Image classification data set "image-classification-computer-vision" (luismiguuel/image-classification-computer-vision on GitHub). Class labels (3): asphalt, belgian blocks, off-road.

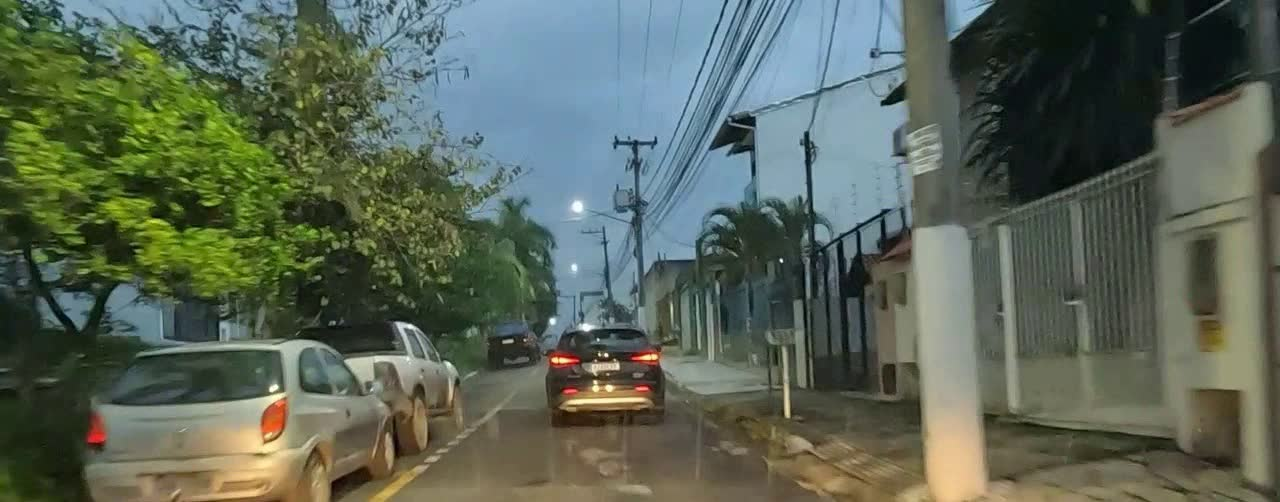
Label: asphalt

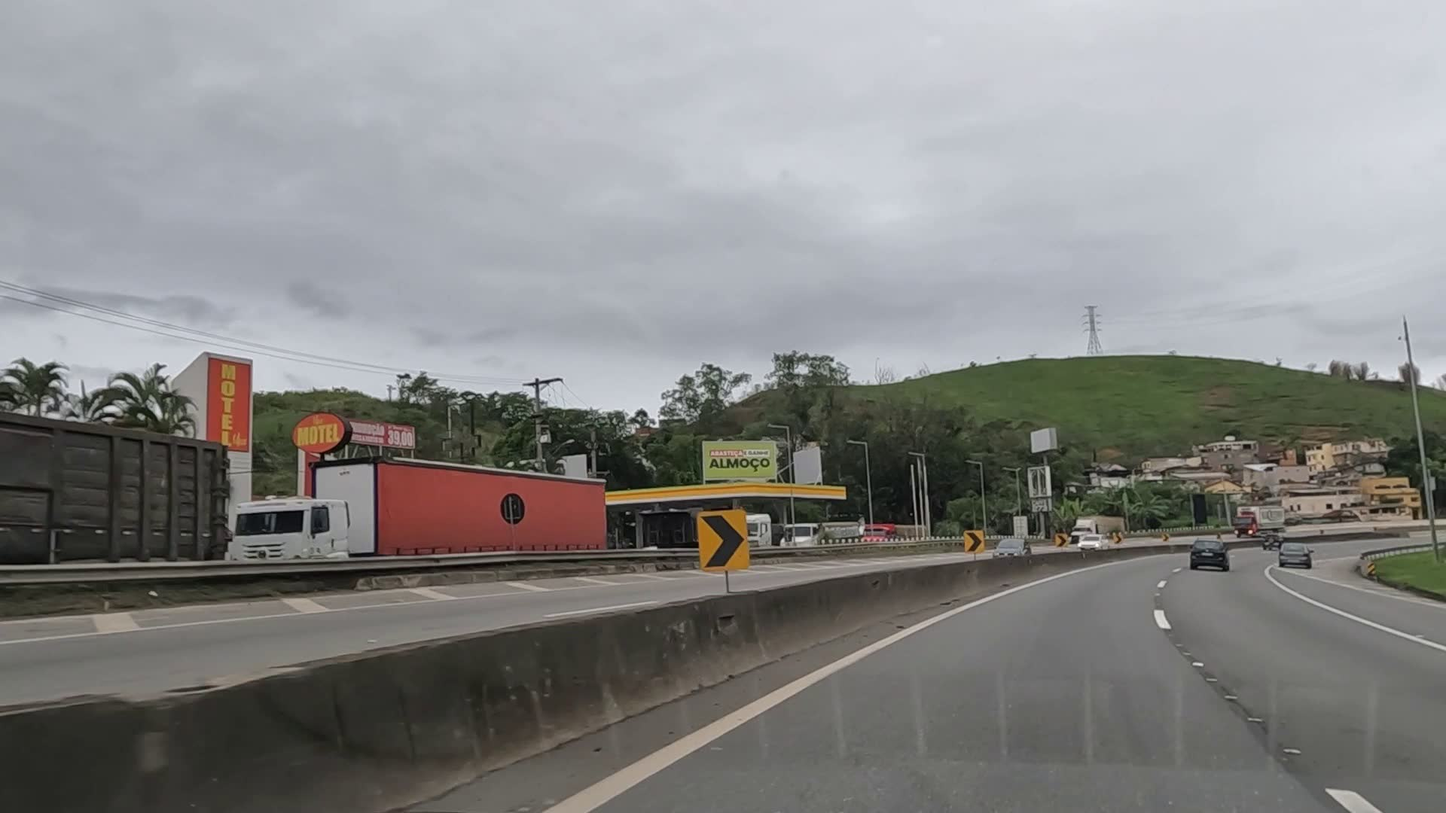
Label: asphalt

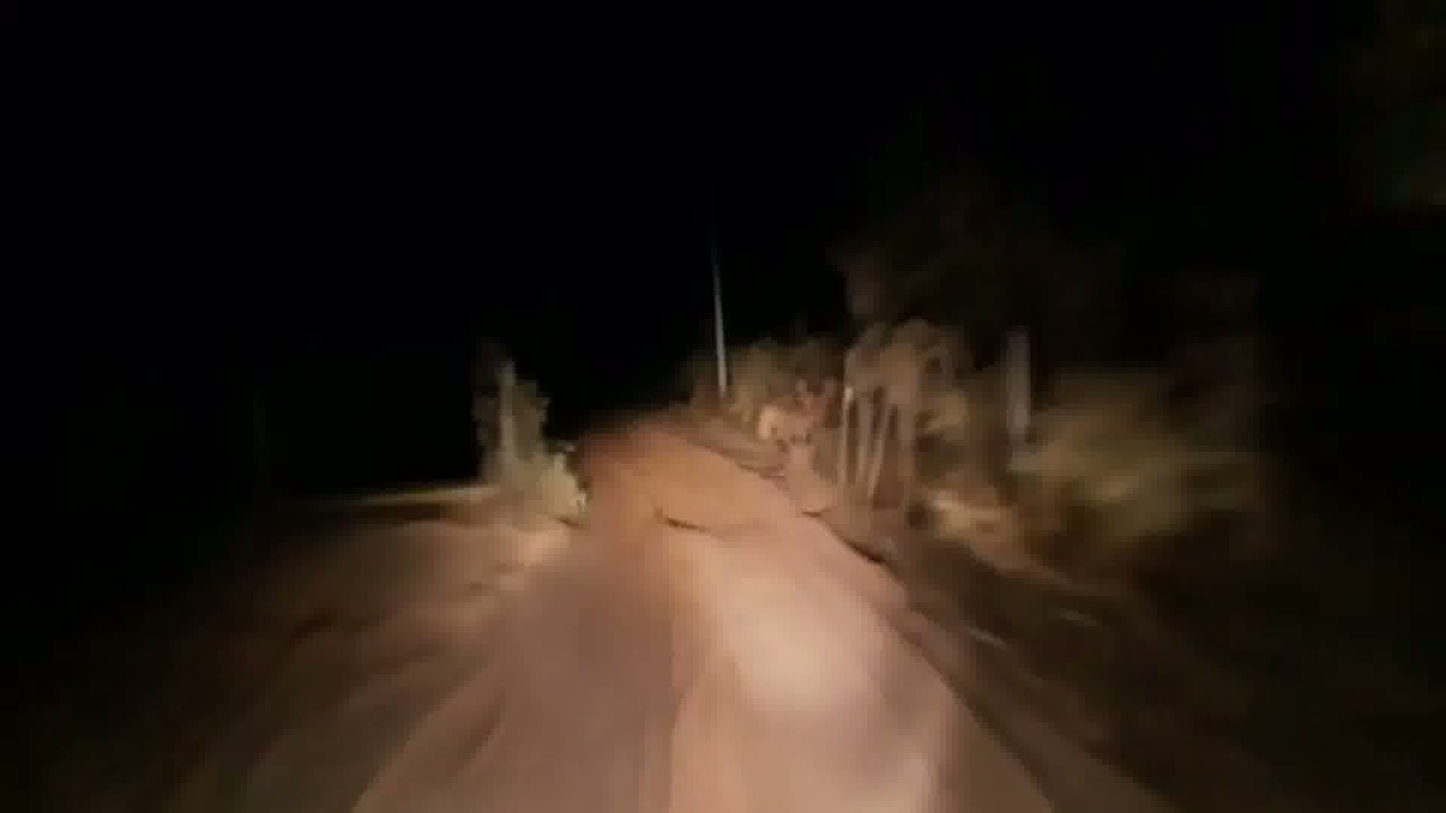
Label: off-road

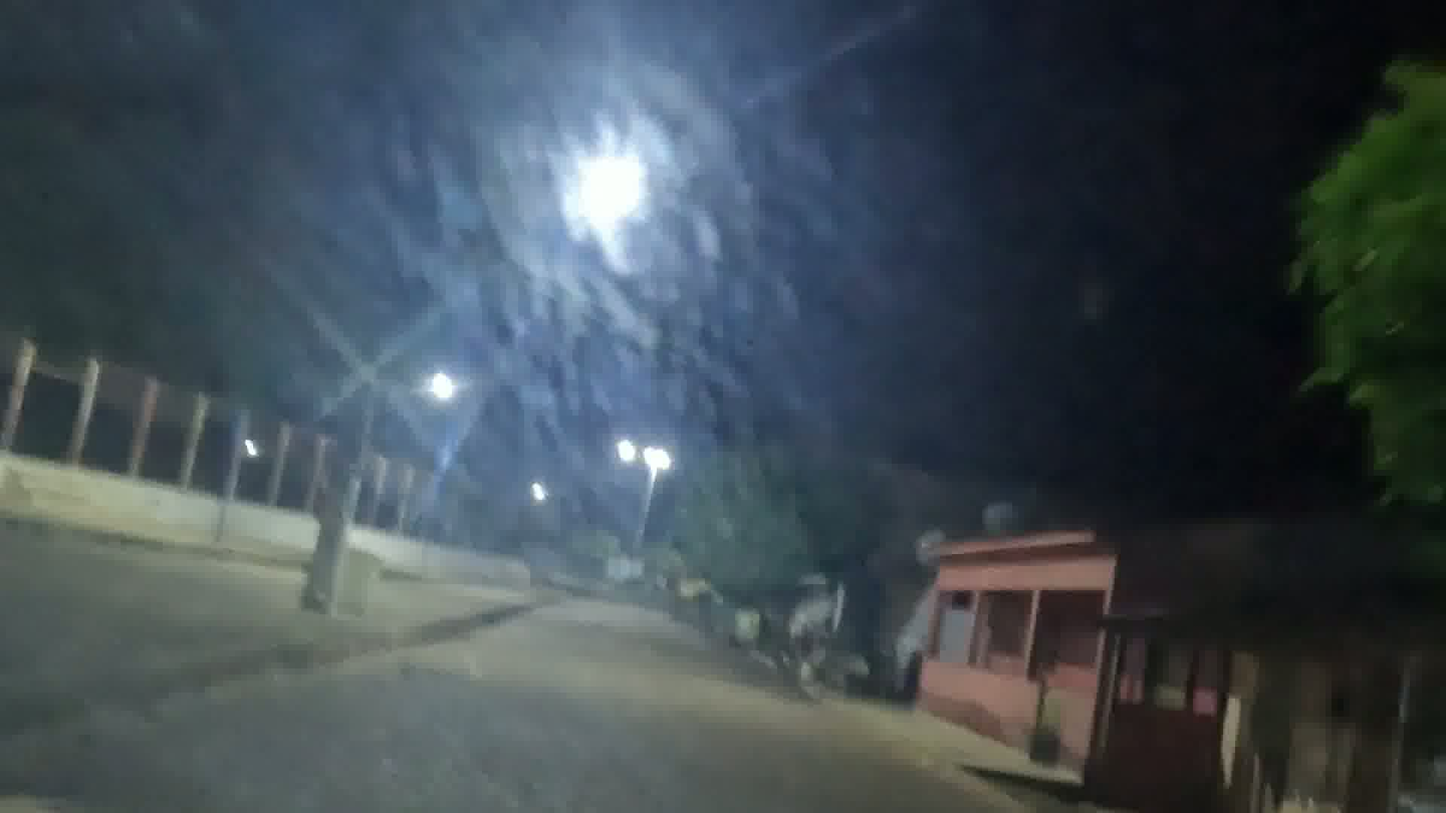
Label: belgian blocks

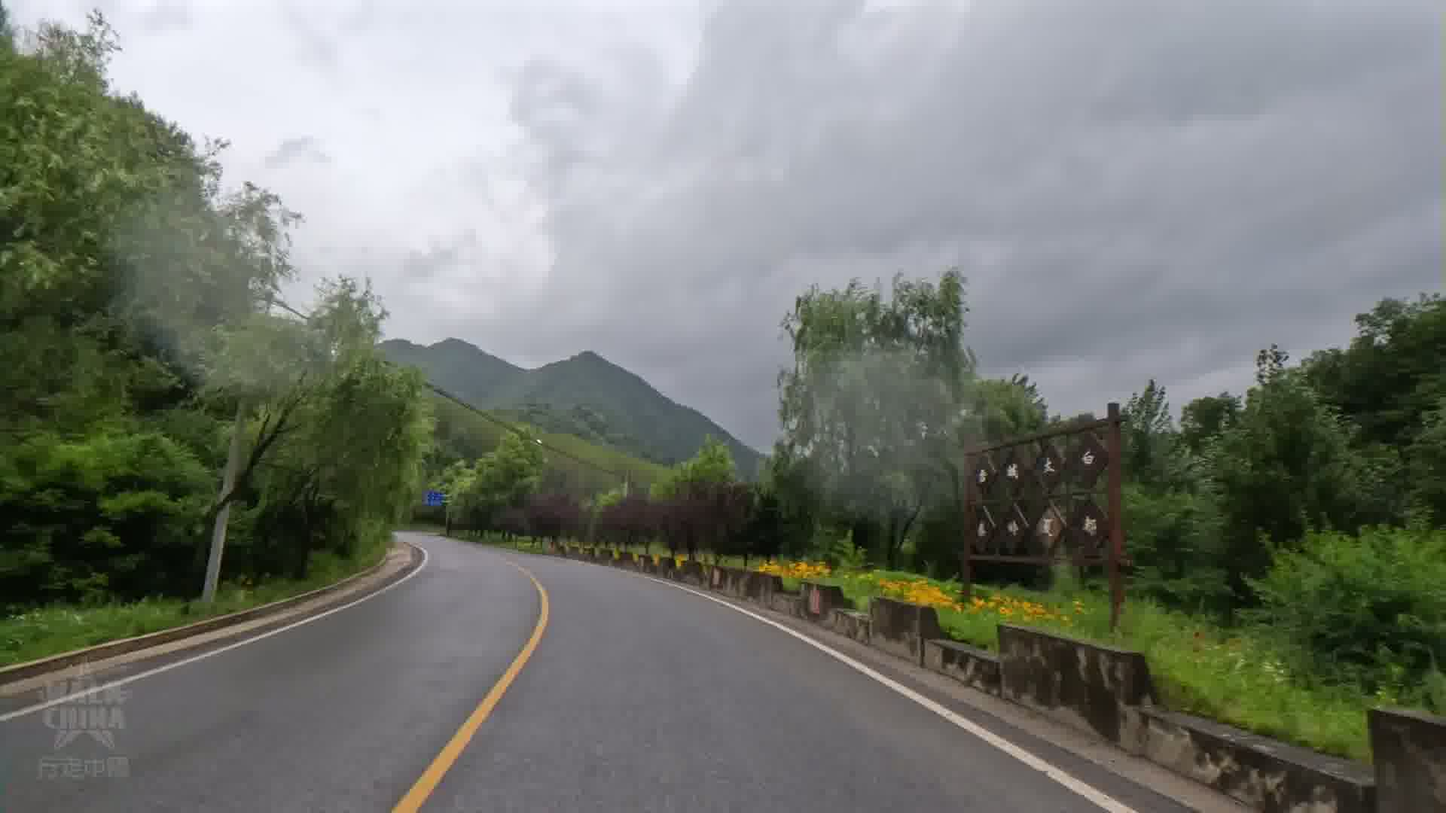
Label: asphalt

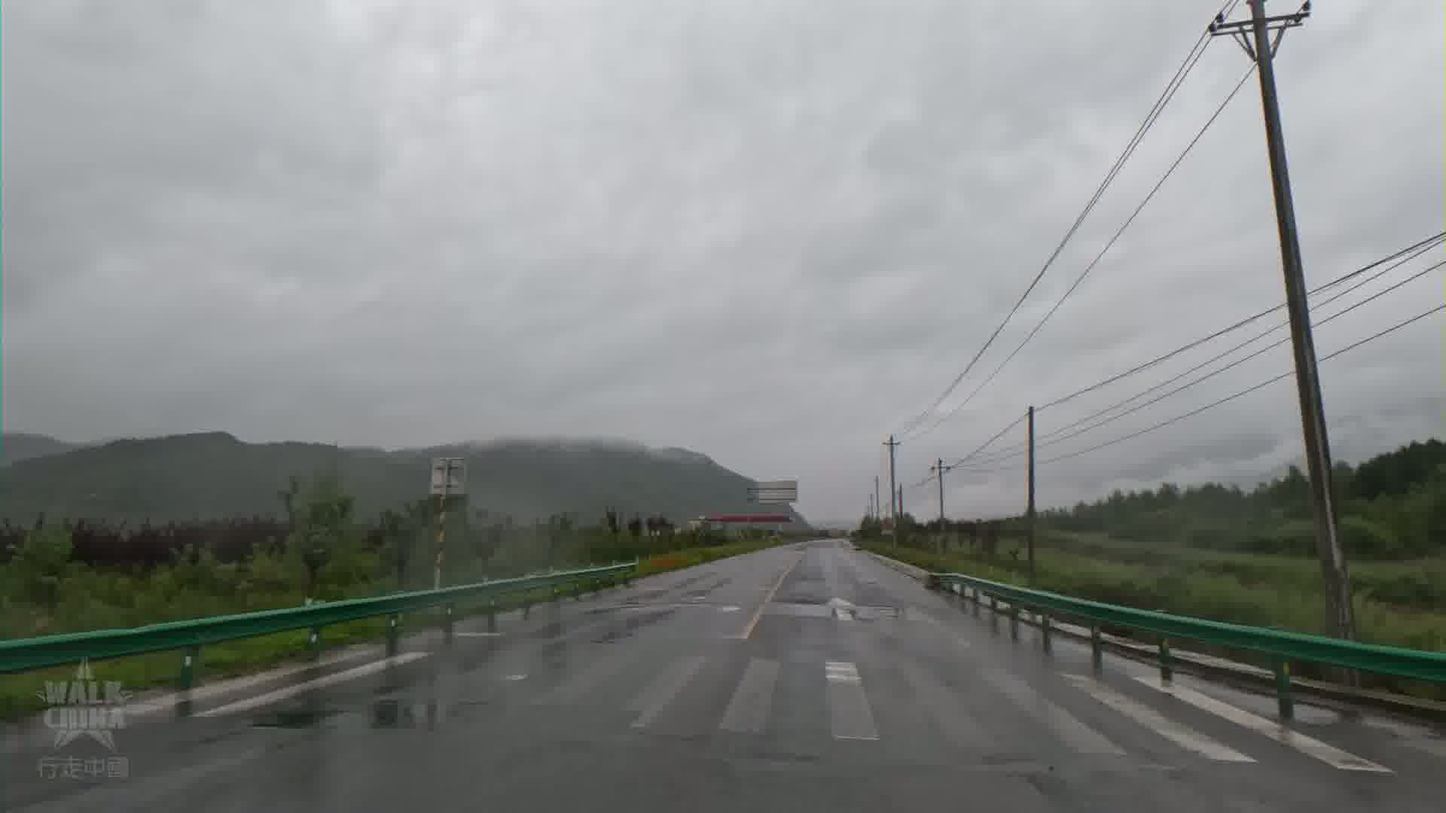
Label: asphalt
